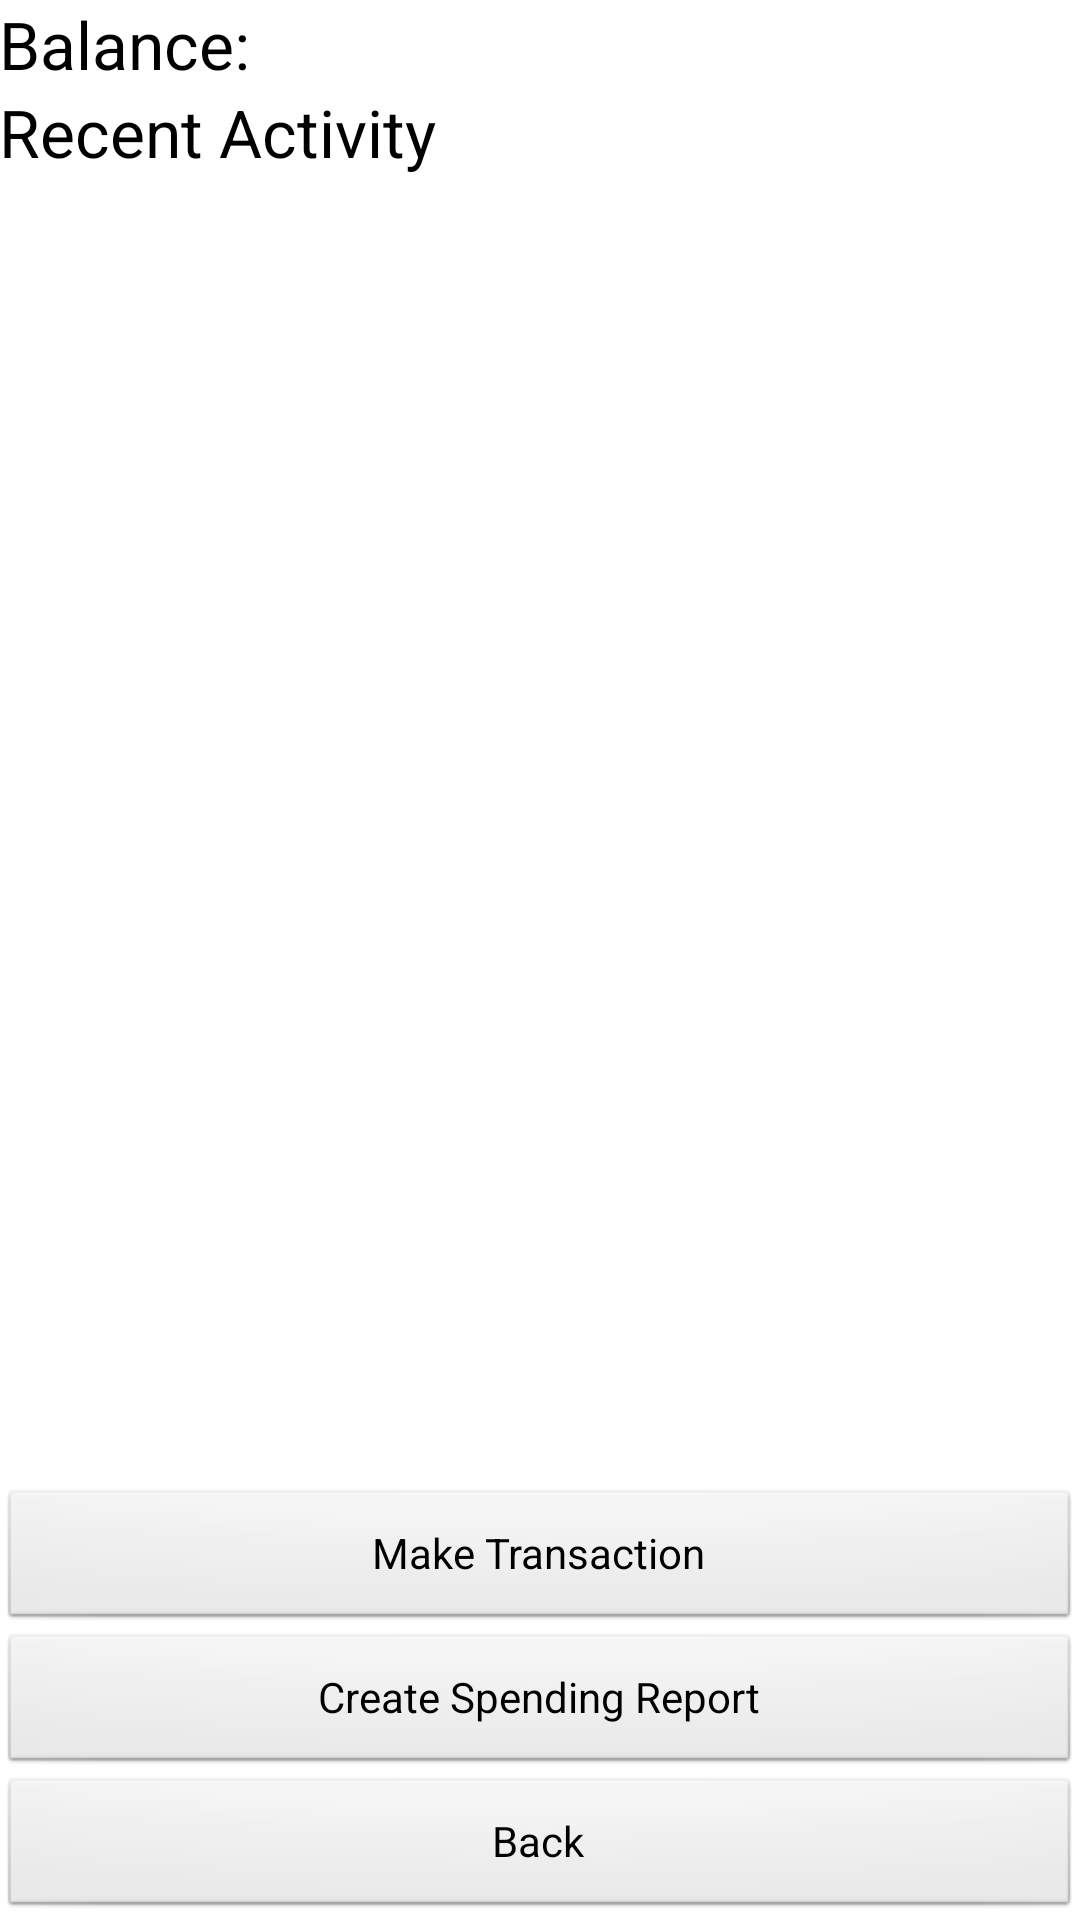

Android layout source for this screen:
<!-- AndroidManifest.xml: application theme AppTheme -->
<!-- res/layout/activity_account.xml -->
<RelativeLayout xmlns:android="http://schemas.android.com/apk/res/android"
    xmlns:tools="http://schemas.android.com/tools"
    android:layout_width="match_parent"
    android:layout_height="match_parent"
    android:paddingBottom="@dimen/activity_vertical_margin"
    android:paddingLeft="@dimen/activity_horizontal_margin"
    android:paddingRight="@dimen/activity_horizontal_margin"
    android:paddingTop="@dimen/activity_vertical_margin"
    tools:context=".AccountActivity" >

    <Button
        android:id="@+id/back_to_userpage"
        android:layout_width="wrap_content"
        android:layout_height="wrap_content"
        android:layout_alignLeft="@+id/make_transaction"
        android:layout_alignParentBottom="true"
        android:layout_alignParentRight="true"
        android:onClick="goBack"
        android:text="@string/beck_button" />

    <TextView
        android:id="@+id/textView1"
        android:layout_width="wrap_content"
        android:layout_height="wrap_content"
        android:layout_alignParentLeft="true"
        android:layout_alignParentTop="true"
        android:text="@string/account_balance"
        android:textAppearance="?android:attr/textAppearanceLarge" />

    <TextView
        android:id="@+id/amount_in_account"
        android:layout_width="wrap_content"
        android:layout_height="wrap_content"
        android:layout_alignBottom="@+id/textView1"
        android:layout_toRightOf="@+id/textView1"
        android:text="@string/blank"
        android:textAppearance="?android:attr/textAppearanceLarge" />

    <Button
        android:id="@+id/create_spending_report_button"
        android:layout_width="wrap_content"
        android:layout_height="wrap_content"
        android:layout_above="@+id/back_to_userpage"
        android:layout_alignLeft="@+id/back_to_userpage"
        android:layout_alignRight="@+id/back_to_userpage"
        android:onClick="createSpendingReport"
        android:text="Create Spending Report" />

    <Button
        android:id="@+id/make_transaction"
        android:layout_width="wrap_content"
        android:layout_height="wrap_content"
        android:layout_above="@+id/create_spending_report_button"
        android:layout_alignParentLeft="true"
        android:layout_alignParentRight="true"
        android:onClick="makeTransaction"
        android:text="@string/make_transaction" />

    <TextView
        android:id="@+id/report"
        android:layout_width="wrap_content"
        android:layout_height="wrap_content"
        android:layout_alignLeft="@+id/textView1"
        android:layout_below="@+id/textView1"
        android:text="@string/recent_activity"
        android:textAppearance="?android:attr/textAppearanceLarge" />

    <LinearLayout
        android:id="@+id/transaction_activity"
        android:layout_width="wrap_content"
        android:layout_height="wrap_content"
        android:layout_above="@+id/make_transaction"
        android:layout_alignLeft="@+id/report"
        android:layout_alignRight="@+id/make_transaction"
        android:layout_below="@+id/report"
        android:orientation="vertical" >

    </LinearLayout>
   
</RelativeLayout>
<!-- resources referenced by this layout -->
<resources>
  <string name="account_balance">"Balance: "</string>
  <string name="beck_button">Back</string>
  <string name="blank" />
  <string name="make_transaction">Make Transaction</string>
  <string name="recent_activity">Recent Activity</string>
  <style name="AppTheme" parent="AppBaseTheme">
          
      </style>
  <style name="AppBaseTheme" parent="android:Theme.Light">
          
      </style>
</resources>
